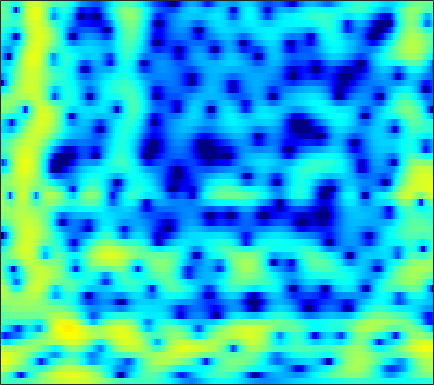

Data behind this chart, as committed beside it:
-3.0483, -3.0412, -3.0465, -3.085, -3.141, -3.2142, -3.2747, -3.2954, -3.2581, -3.1669, -2.9833, -2.7978, -2.491, -2.1132, -1.8279, -1.3801, -0.93254, -0.59208, -0.1467, 0.29146, 0.71526, 1.0199, 1.4142, 1.7824
-0.5943, -1.086, -1.94, -3.054, -4.107, -5.897, -8.3, -10.71, -15.28, -20.29, -16.15, -12.45, -8.986, -6.545, -5.125, -3.599, -2.36, -1.563, -0.6491, 0.1479, 0.8575, 1.34, 1.924, 2.453
3.606, 3.312, 2.833, 2.26, 1.777, 1.081, 0.3637, -0.184, -0.8667, -1.473, -2.002, -2.352, -2.767, -3.167, -3.468, -3.837, -4.171, -4.326, -4.341, -4.071, -3.509, -2.933, -2.081, -1.183
5.043, 4.916, 4.664, 4.329, 4.006, 3.524, 2.953, 2.471, 1.756, 0.9406, 0.005399, -0.7974, -2.036, -3.525, -4.874, -7.086, -9.978, -12.76, -16.9, -16.84, -13.13, -10.75, -8.362, -6.545
4.414, 4.341, 4.187, 3.977, 3.782, 3.471, 3.111, 2.816, 2.356, 1.827, 1.217, 0.7034, -0.07822, -0.9364, -1.632, -2.618, -3.625, -4.376, -5.337, -6.238, -7.142, -7.864, -8.954, -10.17
2.217, 2.009, 1.767, 1.618, 1.556, 1.529, 1.55, 1.581, 1.605, 1.603, 1.56, 1.499, 1.369, 1.175, 0.9843, 0.6683, 0.2666, -0.08568, -0.6417, -1.323, -2.16, -2.89, -4.012, -5.264
-6.03, -7.23, -8.164, -8.034, -7.399, -6.296, -5.192, -4.436, -3.56, -2.781, -2.081, -1.618, -1.048, -0.5647, -0.2515, 0.1108, 0.3961, 0.5819, 0.7948, 0.973, 1.134, 1.244, 1.398, 1.585
-12.3, -15.01, -17.16, -16, -14.75, -13.63, -13.03, -12.7, -11.89, -10.54, -8.853, -7.65, -6.261, -5.155, -4.488, -3.751, -3.073, -2.555, -1.801, -0.9695, -0.0624, 0.6373, 1.562, 2.44
-5.695, -6.364, -7.304, -8.343, -9.315, -11.01, -13.49, -15.76, -17.11, -14.42, -11.23, -9.497, -8.043, -7.438, -7.514, -8.353, -10.14, -11.82, -11.98, -8.461, -4.739, -2.458, -0.03473, 1.85
-3.057, -2.992, -3.043, -3.223, -3.418, -3.708, -3.986, -4.14, -4.207, -4.117, -3.955, -3.849, -3.814, -3.967, -4.245, -4.865, -5.606, -6.008, -5.82, -4.605, -2.818, -1.435, 0.2635, 1.691
-2.248, -1.87, -1.499, -1.253, -1.125, -1.007, -0.934, -0.8945, -0.8586, -0.8295, -0.8161, -0.814, -0.8269, -0.8607, -0.8991, -0.9425, -0.9392, -0.8871, -0.717, -0.4353, -0.05217, 0.2727, 0.7261, 1.154
-0.9573, -0.6515, -0.3222, -0.0712, 0.07959, 0.2322, 0.352, 0.4173, 0.4884, 0.543, 0.5788, 0.5979, 0.6041, 0.5827, 0.5583, 0.5034, 0.4382, 0.377, 0.2822, 0.1813, 0.08218, 0.006419, -0.1053, -0.2183
0.64, 0.7507, 0.8466, 0.8997, 0.9196, 0.9353, 0.9578, 0.9896, 1.054, 1.133, 1.222, 1.286, 1.349, 1.37, 1.345, 1.247, 1.056, 0.8458, 0.4751, -0.005456, -0.5964, -1.086, -1.776, -2.449
2.245, 2.048, 1.705, 1.301, 0.9887, 0.6186, 0.3669, 0.2974, 0.383, 0.6535, 1.049, 1.37, 1.767, 2.081, 2.228, 2.274, 2.118, 1.854, 1.275, 0.4008, -0.8338, -2.024, -4.051, -6.619
2.999, 2.346, 1.245, -0.1357, -1.363, -3.198, -4.947, -5.675, -5.153, -3.409, -1.47, -0.182, 1.242, 2.314, 2.888, 3.371, 3.541, 3.46, 3.059, 2.305, 1.163, 0.01068, -1.977, -4.477
1.2, 0.2334, -1.327, -3.252, -5.001, -7.896, -11.58, -13.94, -12.17, -7.982, -4.596, -2.622, -0.55, 0.9936, 1.87, 2.715, 3.222, 3.4, 3.391, 3.128, 2.647, 2.159, 1.403, 0.6135
-0.9395, -2.076, -3.816, -5.75, -7.176, -8.673, -9.2, -8.818, -7.519, -5.713, -3.79, -2.412, -0.785, 0.5633, 1.382, 2.22, 2.787, 3.046, 3.203, 3.168, 2.973, 2.746, 2.353, 1.875
-1.766, -2.937, -4.999, -7.944, -11.23, -19.69, -21.29, -13.33, -8.082, -4.793, -2.432, -1.046, 0.4088, 1.495, 2.105, 2.676, 2.992, 3.099, 3.106, 2.984, 2.773, 2.574, 2.266, 1.895
-1.767, -2.058, -2.59, -3.202, -3.623, -3.9, -3.572, -2.895, -1.669, -0.3525, 0.825, 1.556, 2.292, 2.737, 2.877, 2.805, 2.466, 2.072, 1.418, 0.7695, 0.2549, 0.02245, -0.08583, -0.06655
-3.441, -2.67, -1.777, -1.008, -0.4675, 0.2517, 0.9739, 1.52, 2.23, 2.871, 3.38, 3.641, 3.769, 3.601, 3.238, 2.386, 1.04, -0.3809, -2.978, -6.481, -9.773, -9.46, -6.687, -4.409
-6.925, -5.472, -3.764, -2.229, -1.172, 0.1173, 1.262, 2.014, 2.871, 3.535, 3.984, 4.161, 4.166, 3.857, 3.406, 2.473, 1.095, -0.258, -2.521, -5.13, -7.081, -7.221, -6.044, -4.726
-11.07, -9.955, -7.952, -5.699, -4.042, -2.037, -0.3251, 0.7707, 1.963, 2.867, 3.496, 3.786, 3.941, 3.84, 3.602, 3.072, 2.332, 1.669, 0.7002, -0.2758, -1.129, -1.662, -2.234, -2.729
-26.58, -26.99, -14.81, -9.263, -6.404, -3.516, -1.325, -0.01573, 1.374, 2.413, 3.15, 3.527, 3.808, 3.866, 3.769, 3.47, 3.006, 2.559, 1.865, 1.074, 0.2049, -0.483, -1.456, -2.484
-8.861, -8.406, -7.009, -5.138, -3.7, -1.931, -0.393, 0.5821, 1.661, 2.498, 3.104, 3.421, 3.67, 3.721, 3.641, 3.387, 2.965, 2.545, 1.849, 1.005, -0.0005106, -0.8621, -2.162, -3.639
-2.762, -2.466, -1.911, -1.211, -0.6251, 0.1755, 0.9474, 1.477, 2.089, 2.582, 2.939, 3.115, 3.22, 3.18, 3.06, 2.774, 2.342, 1.924, 1.22, 0.3459, -0.7233, -1.683, -3.2, -5.082
-0.03884, 0.06932, 0.2726, 0.5433, 0.7849, 1.143, 1.513, 1.787, 2.106, 2.353, 2.505, 2.544, 2.495, 2.344, 2.165, 1.841, 1.437, 1.077, 0.5085, -0.1821, -1.03, -1.79, -3.003, -4.499
1.22, 1.062, 0.8826, 0.7971, 0.8222, 0.9936, 1.284, 1.535, 1.848, 2.054, 2.104, 2.024, 1.776, 1.388, 1.042, 0.5925, 0.2153, -0.003208, -0.2124, -0.4156, -0.6885, -0.9794, -1.517, -2.219
1.848, 1.09, -0.1068, -1.22, -1.632, -1.262, -0.1373, 0.7801, 1.791, 2.388, 2.513, 2.29, 1.55, 0.3167, -0.854, -2.418, -3.227, -2.963, -1.893, -0.7405, 0.1131, 0.5042, 0.7166, 0.6342
1.962, 0.6303, -2.292, -7.902, -17.35, -9.04, -2.578, 0.05133, 2.165, 3.261, 3.545, 3.266, 2.185, 0.1446, -2.268, -7.583, -13.75, -8.798, -3.604, -0.7594, 0.8673, 1.58, 2.064, 2.119
0.8967, 0.5464, -0.09024, -0.6534, -0.7725, -0.3537, 0.5773, 1.365, 2.264, 2.835, 3.014, 2.87, 2.342, 1.484, 0.7109, -0.2745, -0.9142, -1.051, -0.877, -0.5831, -0.4024, -0.3886, -0.5627, -0.9445
-0.02519, 0.1354, 0.3514, 0.6249, 0.8957, 1.345, 1.857, 2.24, 2.692, 2.997, 3.111, 3.061, 2.812, 2.372, 1.949, 1.294, 0.5854, 0.03161, -0.7451, -1.574, -2.479, -3.213, -4.259, -5.311
-1.607, -1.412, -0.9401, -0.2429, 0.3699, 1.242, 2.074, 2.629, 3.235, 3.658, 3.871, 3.889, 3.712, 3.311, 2.864, 2.077, 1.071, 0.1679, -1.254, -2.927, -4.856, -6.466, -8.779, -11.11
-6.656, -7.083, -6.072, -3.865, -2.111, -0.0551, 1.61, 2.609, 3.625, 4.319, 4.712, 4.81, 4.695, 4.291, 3.796, 2.868, 1.611, 0.4418, -1.475, -3.84, -6.773, -9.417, -13.77, -19.69
-12.27, -15.9, -12.31, -6.76, -3.827, -0.9456, 1.155, 2.359, 3.571, 4.402, 4.893, 5.052, 4.992, 4.626, 4.143, 3.215, 1.935, 0.7258, -1.24, -3.679, -6.651, -9.288, -13.37, -18.16
-5, -4.764, -3.952, -2.657, -1.534, -0.04571, 1.303, 2.173, 3.134, 3.845, 4.297, 4.47, 4.467, 4.192, 3.804, 3.031, 1.96, 0.9436, -0.6915, -2.68, -5.035, -7.037, -10.01, -13.34
-3.406, -2.925, -2.192, -1.357, -0.6854, 0.2301, 1.12, 1.741, 2.479, 3.08, 3.52, 3.73, 3.839, 3.735, 3.509, 3.004, 2.257, 1.539, 0.3605, -1.058, -2.704, -4.083, -6.08, -8.226
-4.102, -3.562, -2.845, -2.12, -1.567, -0.8008, -0.02027, 0.5674, 1.313, 1.994, 2.575, 2.922, 3.251, 3.41, 3.405, 3.231, 2.855, 2.444, 1.72, 0.8113, -0.2698, -1.184, -2.519, -3.947
-6.154, -5.645, -5.1, -4.62, -4.221, -3.563, -2.71, -1.965, -0.9084, 0.1365, 1.086, 1.71, 2.398, 2.912, 3.178, 3.368, 3.374, 3.253, 2.935, 2.438, 1.771, 1.175, 0.2585, -0.7659
-8.139, -8.02, -8.425, -9.312, -9.985, -10.03, -8.495, -6.804, -4.546, -2.611, -1.017, -0.01564, 1.107, 2.015, 2.57, 3.142, 3.523, 3.68, 3.718, 3.557, 3.204, 2.818, 2.154, 1.326
-7.164, -7.624, -9.096, -12, -15.75, -20.68, -14.13, -10.3, -6.95, -4.701, -3.038, -1.976, -0.6876, 0.5232, 1.372, 2.372, 3.178, 3.633, 4.018, 4.156, 4.047, 3.806, 3.289, 2.55
-3.217, -3.516, -4.146, -4.951, -5.503, -5.923, -5.889, -5.718, -5.557, -5.655, -5.871, -5.749, -4.656, -2.658, -1.044, 0.8785, 2.369, 3.2, 3.941, 4.311, 4.352, 4.186, 3.736, 3.044
0.0897, -0.01127, -0.2362, -0.5431, -0.8239, -1.277, -1.886, -2.522, -3.842, -6.125, -10.51, -17.64, -14.38, -6.293, -2.959, -0.02271, 1.873, 2.811, 3.575, 3.867, 3.778, 3.509, 2.929, 2.171
0.6731, 0.7171, 0.7522, 0.7552, 0.713, 0.5712, 0.2988, -0.009869, -0.571, -1.261, -1.879, -2.057, -1.638, -0.5745, 0.3734, 1.523, 2.357, 2.723, 2.847, 2.559, 1.872, 1.122, -0.1215, -1.481
-1.498, -1.29, -0.889, -0.4056, -0.02568, 0.4518, 0.858, 1.099, 1.353, 1.557, 1.757, 1.93, 2.215, 2.529, 2.747, 2.939, 2.935, 2.756, 2.208, 1.251, -0.2155, -1.742, -4.534, -8.636
-7.269, -6.755, -5.43, -3.84, -2.676, -1.281, -0.09853, 0.6533, 1.491, 2.169, 2.713, 3.04, 3.369, 3.57, 3.625, 3.545, 3.257, 2.88, 2.131, 1.05, -0.4071, -1.782, -4.026, -6.641
-32.28, -19.52, -12, -7.864, -5.652, -3.373, -1.594, -0.4901, 0.728, 1.706, 2.476, 2.927, 3.363, 3.614, 3.675, 3.586, 3.295, 2.939, 2.289, 1.44, 0.4167, -0.4342, -1.61, -2.722
-11.76, -11.11, -9.4, -7.357, -5.858, -4.01, -2.364, -1.263, 0.03861, 1.144, 2.048, 2.593, 3.141, 3.477, 3.589, 3.55, 3.3, 2.979, 2.384, 1.628, 0.7492, 0.04614, -0.8939, -1.768
-8.086, -7.89, -7.345, -6.466, -5.624, -4.312, -2.878, -1.794, -0.4017, 0.8573, 1.935, 2.605, 3.295, 3.741, 3.913, 3.916, 3.658, 3.296, 2.587, 1.643, 0.5029, -0.4389, -1.724, -2.886
-7.943, -8.415, -8.944, -8.951, -8.361, -6.776, -4.702, -3.115, -1.154, 0.5588, 1.993, 2.875, 3.793, 4.411, 4.673, 4.743, 4.482, 4.059, 3.161, 1.843, 0.04401, -1.668, -4.507, -7.769
-9.268, -10.97, -14.83, -24.21, -24.31, -13.35, -8.155, -5.447, -2.64, -0.4221, 1.364, 2.464, 3.64, 4.481, 4.886, 5.124, 4.998, 4.647, 3.82, 2.515, 0.6504, -1.208, -4.479, -8.794
-8.602, -9.439, -10.72, -11.54, -11.37, -10.05, -8.054, -6.437, -4.308, -2.283, -0.4142, 0.838, 2.257, 3.364, 3.973, 4.484, 4.641, 4.526, 4.066, 3.268, 2.159, 1.16, -0.2986, -1.697
-7.219, -7.516, -8.057, -8.723, -9.225, -9.777, -9.95, -9.482, -7.798, -5.367, -2.874, -1.178, 0.7336, 2.232, 3.094, 3.897, 4.338, 4.45, 4.319, 3.915, 3.27, 2.659, 1.728, 0.7049
-5.947, -6.144, -6.764, -7.899, -9.208, -12.02, -17.87, -35.49, -15.89, -8.758, -4.553, -2.257, 0.09617, 1.835, 2.817, 3.754, 4.313, 4.509, 4.502, 4.218, 3.697, 3.172, 2.322, 1.313
-4.572, -4.609, -4.945, -5.541, -6.15, -7.049, -7.69, -7.629, -6.509, -4.572, -2.443, -0.9506, 0.78, 2.17, 2.981, 3.762, 4.201, 4.311, 4.194, 3.787, 3.134, 2.511, 1.531, 0.4395
-3.123, -3.064, -3.169, -3.422, -3.65, -3.88, -3.855, -3.588, -2.862, -1.769, -0.4743, 0.5261, 1.781, 2.842, 3.459, 4.01, 4.227, 4.162, 3.76, 3.01, 1.922, 0.9143, -0.5921, -2.102
-1.723, -1.733, -2.023, -2.643, -3.266, -4.18, -4.837, -4.813, -3.855, -2.163, -0.2916, 1.008, 2.486, 3.622, 4.235, 4.714, 4.798, 4.592, 3.921, 2.763, 1.02, -0.7572, -3.923, -8.174
-1.226, -1.287, -1.811, -2.939, -4.335, -7.406, -13.8, -29.08, -11.47, -5.049, -1.37, 0.5705, 2.454, 3.744, 4.394, 4.882, 4.958, 4.747, 4.1, 2.995, 1.382, -0.2167, -2.952, -6.256
-2.022, -1.914, -2.086, -2.604, -3.219, -4.218, -5.055, -5.14, -4.174, -2.435, -0.6247, 0.5679, 1.856, 2.786, 3.257, 3.606, 3.654, 3.502, 3.072, 2.392, 1.5, 0.7287, -0.3538, -1.368
